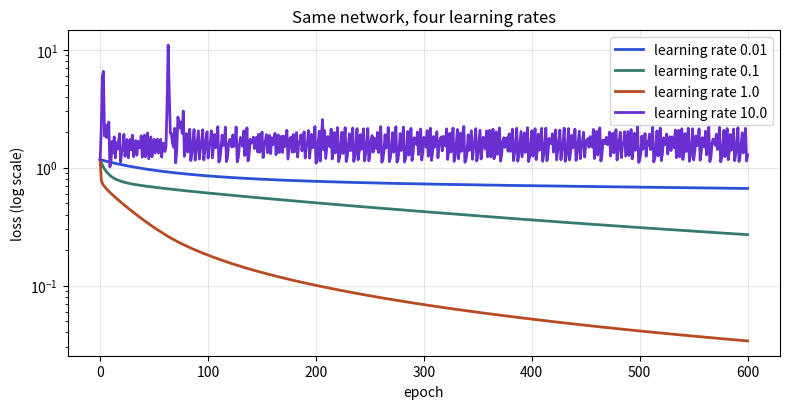

Here is the Python script that generated this plot:
import matplotlib
matplotlib.use("Agg")
import numpy as np
import matplotlib.pyplot as plt
BLUE, ORANGE, TEAL, RED, PURPLE = "#2b4fd6", "#b84a22", "#357a70", "#aa2d26", "#6a2fd0"

def softmax(Z):
    E = np.exp(Z - Z.max(axis=1, keepdims=True))   # subtract max for stability
    return E / E.sum(axis=1, keepdims=True)

class MLP:
    def __init__(self, sizes, act="relu", seed=0):
        rng = np.random.default_rng(seed)
        self.act = act
        self.W, self.b = [], []
        for n_in, n_out in zip(sizes[:-1], sizes[1:]):
            gain = 2.0 if act == "relu" else 1.0          # He for relu, Xavier-like for tanh
            self.W.append(rng.normal(0, np.sqrt(gain / n_in), (n_out, n_in)))
            self.b.append(np.zeros(n_out))

    def f(self, Z):
        return np.maximum(Z, 0) if self.act == "relu" else np.tanh(Z)

    def df(self, Z, A):
        return (Z > 0).astype(float) if self.act == "relu" else 1 - A**2

    def forward(self, X):
        self.As, self.Zs = [X], []
        A = X
        for i, (W, b) in enumerate(zip(self.W, self.b)):
            Z = A @ W.T + b                      # (N, n_out)
            self.Zs.append(Z)
            A = self.f(Z) if i < len(self.W) - 1 else Z
            self.As.append(A)
        return softmax(self.As[-1])              # class probabilities

    def loss(self, P, y):
        return -np.log(P[np.arange(len(y)), y]).mean()

    def backward(self, P, y):
        N = len(y)
        dZ = P.copy()
        dZ[np.arange(N), y] -= 1                 # p - y (one-hot)
        dZ /= N                                  # mean over the batch
        gW, gb = [None] * len(self.W), [None] * len(self.W)
        for i in reversed(range(len(self.W))):
            gW[i] = dZ.T @ self.As[i]            # (n_out, n_in)
            gb[i] = dZ.sum(axis=0)
            if i > 0:
                dA = dZ @ self.W[i]              # (N, n_in)
                dZ = dA * self.df(self.Zs[i-1], self.As[i])
        return gW, gb

    def train(self, X, y, lr=0.5, epochs=1000, every=250):
        hist = []
        for ep in range(epochs + 1):
            P = self.forward(X)
            L = self.loss(P, y)
            hist.append(L)
            if every and ep % every == 0:
                acc = (P.argmax(axis=1) == y).mean()
                print(f"epoch {ep:5d}  loss {L:.4f}  acc {acc:.3f}")
            gW, gb = self.backward(P, y)
            for i in range(len(self.W)):
                self.W[i] -= lr * gW[i]
                self.b[i] -= lr * gb[i]
        return hist

def spiral(n=100, k=3, seed=0):
    rng = np.random.default_rng(seed)
    X = np.zeros((n * k, 2)); y = np.zeros(n * k, dtype=int)
    for j in range(k):
        r = np.linspace(0.05, 1, n)
        t = np.linspace(j * 4, (j + 1) * 4, n) + rng.normal(0, 0.2, n)
        X[j*n:(j+1)*n] = np.c_[r * np.sin(t), r * np.cos(t)]
        y[j*n:(j+1)*n] = j
    return X, y

X, y = spiral(seed=0)
fig, ax = plt.subplots(figsize=(8, 4.2))
for lr, col in [(0.01, BLUE), (0.1, TEAL), (1.0, ORANGE), (10.0, PURPLE)]:
    m = MLP([2, 64, 3], act="relu", seed=0)
    h = m.train(X, y, lr=lr, epochs=600, every=0)
    ax.plot(h, color=col, lw=2, label=f"learning rate {lr}")
ax.set_yscale("log"); ax.set_xlabel("epoch"); ax.set_ylabel("loss (log scale)")
ax.set_title("Same network, four learning rates"); ax.legend(); ax.grid(alpha=0.3)
fig.tight_layout(); fig.savefig("ch13_lr.png", dpi=110)
